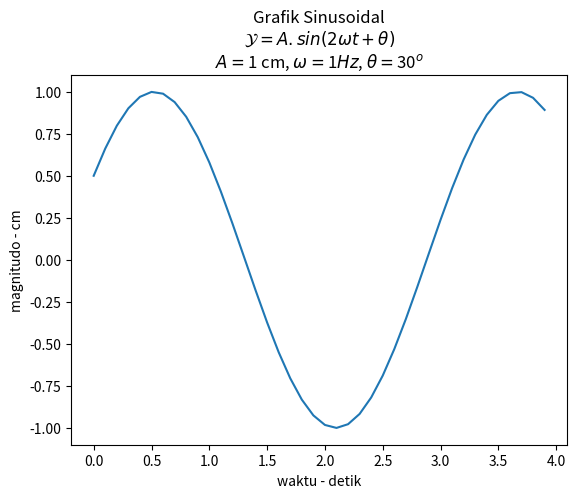

Write the Python code that produced this figure.
import numpy as np
import matplotlib.pyplot as plt 

# membuat data
def sinusGenerator(amplitudo, frekuensi, takhir, theta):
    t = np.arange(0, takhir, 0.1)
    y = amplitudo * np.sin(2 * frekuensi * t + np.deg2rad(theta))
    return t,y


amplitudo = 1
frekuensi = 1
takhir = 4
theta = 30

t1,y1 = sinusGenerator(amplitudo,frekuensi,takhir,theta)

# membuat plot
plt.plot(t1,y1)

judul = 'Grafik Sinusoidal\n'
rumus = r'$ \mathcal{Y} = A.sin(2 \omega t + \theta) $' + '\n'
parameter1 = r'$ A = $' + str(amplitudo) + ' cm, '
parameter2 = r'$ \omega = $' + str(frekuensi) + r'$ \mathit{Hz} $' + ', '
parameter3 = r'$ \theta = $' + str(theta) + r'$^{o} $'

plt.title(judul + rumus + parameter1 + parameter2 + parameter3)

plt.xlabel('waktu - detik')
plt.ylabel('magnitudo - cm')

# menampilkan plot
plt.show()